Run: headless pygame with SDL's dummy video driver; simulated clock (each Clock.tick advances the game by its frame time, no real sleeping); random seed 0; keys injected as events and as key.get_pressed() state; no mouse input.
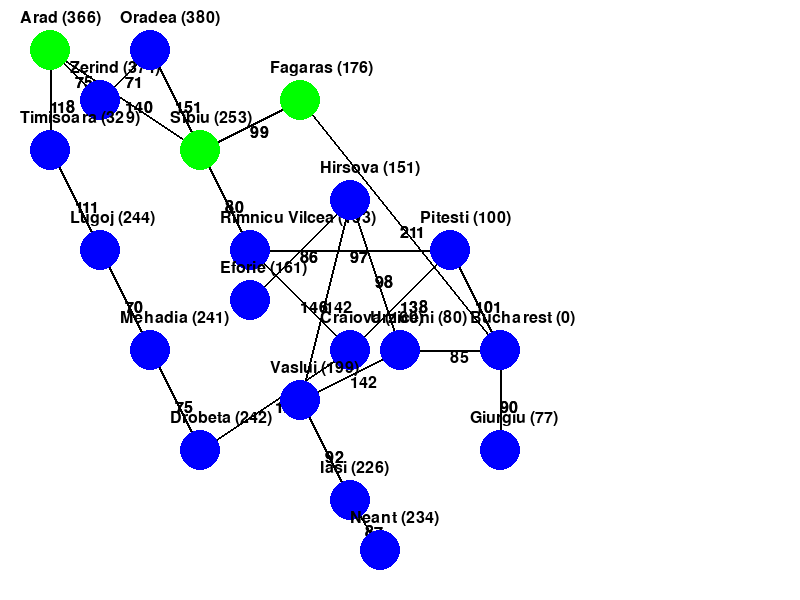
Frame 1 of 1 · flips 1–60 · no input (game ended)

The pygame program that drew these frames:

import pygame
import heapq
from collections import deque

# Pygame initialization
pygame.init()

# Constants
SCREEN_WIDTH, SCREEN_HEIGHT = 800, 600
BACKGROUND_COLOR = (255, 255, 255)
NODE_COLOR = (0, 0, 255)
EDGE_COLOR = (0, 0, 0)
VISITED_COLOR = (255, 0, 0)
PATH_COLOR = (0, 255, 0)
FONT_COLOR = (0, 0, 0)
NODE_RADIUS = 20
DELAY_MS = 500

# Graph for Romania map with distances
romania_map = {
    'Arad': {'Zerind': 75, 'Sibiu': 140, 'Timisoara': 118},
    'Zerind': {'Arad': 75, 'Oradea': 71},
    'Oradea': {'Zerind': 71, 'Sibiu': 151},
    'Sibiu': {'Arad': 140, 'Oradea': 151, 'Fagaras': 99, 'Rimnicu Vilcea': 80},
    'Fagaras': {'Sibiu': 99, 'Bucharest': 211},
    'Rimnicu Vilcea': {'Sibiu': 80, 'Craiova': 146, 'Pitesti': 97},
    'Timisoara': {'Arad': 118, 'Lugoj': 111},
    'Lugoj': {'Timisoara': 111, 'Mehadia': 70},
    'Mehadia': {'Lugoj': 70, 'Drobeta': 75},
    'Drobeta': {'Mehadia': 75, 'Craiova': 120},
    'Craiova': {'Drobeta': 120, 'Rimnicu Vilcea': 146, 'Pitesti': 138},
    'Pitesti': {'Rimnicu Vilcea': 97, 'Craiova': 138, 'Bucharest': 101},
    'Bucharest': {'Fagaras': 211, 'Pitesti': 101, 'Giurgiu': 90, 'Urziceni': 85},
    'Giurgiu': {'Bucharest': 90},
    'Urziceni': {'Hirsova': 98, 'Vaslui': 142},
    'Hirsova': {'Eforie': 86, 'Urziceni': 98}, 
    'Eforie': {'Hirsova': 86},
    'Vaslui': {'Hirsova': 142, 'Iasi': 92},
    'Iasi': {'Vaslui': 92, 'Neant': 87},
    'Neant': {'Iasi': 87},
}

# Straight-line distances (heuristic) to Bucharest
distances_to_bucharest = {
    'Arad': 366, 'Zerind': 374, 'Oradea': 380, 'Sibiu': 253, 'Fagaras': 176,
    'Rimnicu Vilcea': 193, 'Craiova': 160, 'Pitesti': 100, 'Timisoara': 329,
    'Lugoj': 244, 'Mehadia': 241, 'Drobeta': 242, 'Bucharest': 0,
    'Giurgiu': 77, 'Urziceni': 80, 'Hirsova': 151, 'Eforie': 161,
    'Vaslui': 199, 'Iasi': 226, 'Neant': 234
}

# Node positions for visualization (simplified layout)
city_positions = {
    'Arad': (50, 50), 'Zerind': (100, 100), 'Oradea': (150, 50),
    'Sibiu': (200, 150), 'Fagaras': (300, 100), 'Rimnicu Vilcea': (250, 250),
    'Craiova': (350, 350), 'Pitesti': (450, 250), 'Bucharest': (500, 350),
    'Timisoara': (50, 150), 'Lugoj': (100, 250), 'Mehadia': (150, 350),
    'Drobeta': (200, 450), 'Giurgiu': (500, 450), 'Urziceni': (400, 350),
    'Hirsova': (350, 200), 'Eforie': (250, 300), 'Vaslui': (300, 400),
    'Iasi': (350, 500), 'Neant': (380, 550)
}

screen = pygame.display.set_mode((SCREEN_WIDTH, SCREEN_HEIGHT))
pygame.display.set_caption("Pathfinding from Arad to Bucharest")
font = pygame.font.SysFont(None, 24)

# Drawing utilities
def draw_graph(graph, visited, path):
    screen.fill(BACKGROUND_COLOR)
    
    # Draw edges with costs
    for city in graph:
        for neighbor, cost in graph[city].items():
            pygame.draw.line(screen, EDGE_COLOR, city_positions[city], city_positions[neighbor], 2)
            # Display edge costs
            midpoint = (
                (city_positions[city][0] + city_positions[neighbor][0]) // 2,
                (city_positions[city][1] + city_positions[neighbor][1]) // 2
            )
            cost_label = font.render(str(cost), True, FONT_COLOR)
            screen.blit(cost_label, midpoint)

    # Draw nodes with distance to Bucharest
    for city, pos in city_positions.items():
        color = NODE_COLOR
        if city in visited:
            color = VISITED_COLOR
        if city in path:
            color = PATH_COLOR
        pygame.draw.circle(screen, color, pos, NODE_RADIUS)
        
        label = font.render(f"{city} ({distances_to_bucharest[city]})", True, FONT_COLOR)
        screen.blit(label, (pos[0] - 30, pos[1] - 40))
    
    pygame.display.flip()
    pygame.time.delay(DELAY_MS)

# BFS Algorithm
def bfs(graph, start, goal):
    queue = deque([(start, [start])])
    visited = set()
    visited_count = 0  # Count of visited nodes
    expanded_count = 0  # Count of expanded nodes
    
    while queue:
        current_city, path = queue.popleft()
        expanded_count += 1  # We are expanding this node
        
        if current_city == goal:
            total_cost = calculate_path_cost(graph, path)
            print(f"BFS: Visited {visited_count} nodes, Expanded {expanded_count} nodes.")
            return path, total_cost

        if current_city not in visited:
            visited.add(current_city)
            visited_count += 1

        for neighbor in graph[current_city]:
            if neighbor not in visited and neighbor not in [city for city, _ in queue]:
                queue.append((neighbor, path + [neighbor]))
        
        draw_graph(graph, visited, path)  # Draw progress
    return None, 0

# DFS Algorithm
def dfs(graph, start, goal):
    stack = [(start, [start])]
    visited = set()
    visited_count = 0  # Count of visited nodes
    expanded_count = 0  # Count of expanded nodes
    
    while stack:
        current_city, path = stack.pop()
        expanded_count += 1  # We are expanding this node
        
        if current_city == goal:
            total_cost = calculate_path_cost(graph, path)
            print(f"DFS: Visited {visited_count} nodes, Expanded {expanded_count} nodes.")
            return path, total_cost

        if current_city not in visited:
            visited.add(current_city)
            visited_count += 1

        for neighbor in graph[current_city]:
            if neighbor not in visited and neighbor not in [city for city, _ in stack]:
                stack.append((neighbor, path + [neighbor]))
        
        draw_graph(graph, visited, path)  # Draw progress
    return None, 0

# UCS Algorithm
def ucs(graph, start, goal):
    queue = [(0, start, [start])]
    visited = set()
    visited_count = 0  # Count of visited nodes
    expanded_count = 0  # Count of expanded nodes
    
    while queue:
        cost, current_city, path = heapq.heappop(queue)
        expanded_count += 1  # We are expanding this node
        
        if current_city == goal:
            print(f"UCS: Visited {visited_count} nodes, Expanded {expanded_count} nodes.")
            return path, cost

        if current_city not in visited:
            visited.add(current_city)
            visited_count += 1

        for neighbor, neighbor_cost in graph[current_city].items():
            if neighbor not in visited:
                heapq.heappush(queue, (cost + neighbor_cost, neighbor, path + [neighbor]))
        
        draw_graph(graph, visited, path)  # Draw progress
    return None, 0

# A* Algorithm
def a_star(graph, start, goal):
    open_set = [(0, start, [start])]
    g_costs = {start: 0}
    visited = set()
    visited_count = 0  # Count of visited nodes
    expanded_count = 0  # Count of expanded nodes
    
    while open_set:
        f_cost, current_city, path = heapq.heappop(open_set)
        expanded_count += 1  # We are expanding this node
        
        if current_city == goal:
            print(f"A*: Visited {visited_count} nodes, Expanded {expanded_count} nodes.")
            return path, g_costs[current_city]

        if current_city not in visited:
            visited.add(current_city)
            visited_count += 1

        for neighbor, neighbor_cost in graph[current_city].items():
            tentative_g_cost = g_costs[current_city] + neighbor_cost
            
            if neighbor not in g_costs or tentative_g_cost < g_costs[neighbor]:
                g_costs[neighbor] = tentative_g_cost
                f_cost = tentative_g_cost + distances_to_bucharest[neighbor]
                heapq.heappush(open_set, (f_cost, neighbor, path + [neighbor]))
        
        draw_graph(graph, visited, path)  # Draw progress
    return None, 0

# Greedy Best-First Search Algorithm
def gbfs(graph, start, goal):
    open_set = [(distances_to_bucharest[start], start, [start])]
    visited = set()
    visited_count = 0  # Count of visited nodes
    expanded_count = 0  # Count of expanded nodes
    
    while open_set:
        _, current_city, path = heapq.heappop(open_set)
        expanded_count += 1  # We are expanding this node
        
        if current_city == goal:
            print(f"GBFS: Visited {visited_count} nodes, Expanded {expanded_count} nodes.")
            return path, calculate_path_cost(graph, path)

        if current_city not in visited:
            visited.add(current_city)
            visited_count += 1

        for neighbor in graph[current_city]:
            if neighbor not in visited and neighbor not in [city for _, city, _ in open_set]:
                heapq.heappush(open_set, (distances_to_bucharest[neighbor], neighbor, path + [neighbor]))
        
        draw_graph(graph, visited, path)  # Draw progress
    return None, 0

# Calculate total path cost
def calculate_path_cost(graph, path):
    total_cost = 0
    for i in range(len(path) - 1):
        total_cost += graph[path[i]][path[i + 1]]
    return total_cost

# Main loop
def main():
    start_city = 'Arad'
    goal_city = 'Bucharest'
    running = True
    
    while running:
        for event in pygame.event.get():
            if event.type == pygame.QUIT:
                running = False
        
        # Run algorithms one after the other
        bfs_path, bfs_cost = bfs(romania_map, start_city, goal_city)
        dfs_path, dfs_cost = dfs(romania_map, start_city, goal_city)
        ucs_path, ucs_cost = ucs(romania_map, start_city, goal_city)
        a_star_path, a_star_cost = a_star(romania_map, start_city, goal_city)
        gbfs_path, gbfs_cost = gbfs(romania_map, start_city, goal_city)

        print("Results:")
        print(f"BFS Path: {bfs_path}, Cost: {bfs_cost}")
        print(f"DFS Path: {dfs_path}, Cost: {dfs_cost}")
        print(f"UCS Path: {ucs_path}, Cost: {ucs_cost}")
        print(f"A* Path: {a_star_path}, Cost: {a_star_cost}")
        print(f"GBFS Path: {gbfs_path}, Cost: {gbfs_cost}")

        running = False  # Stop after running all algorithms

    pygame.quit()

if __name__ == "__main__":
    main()
